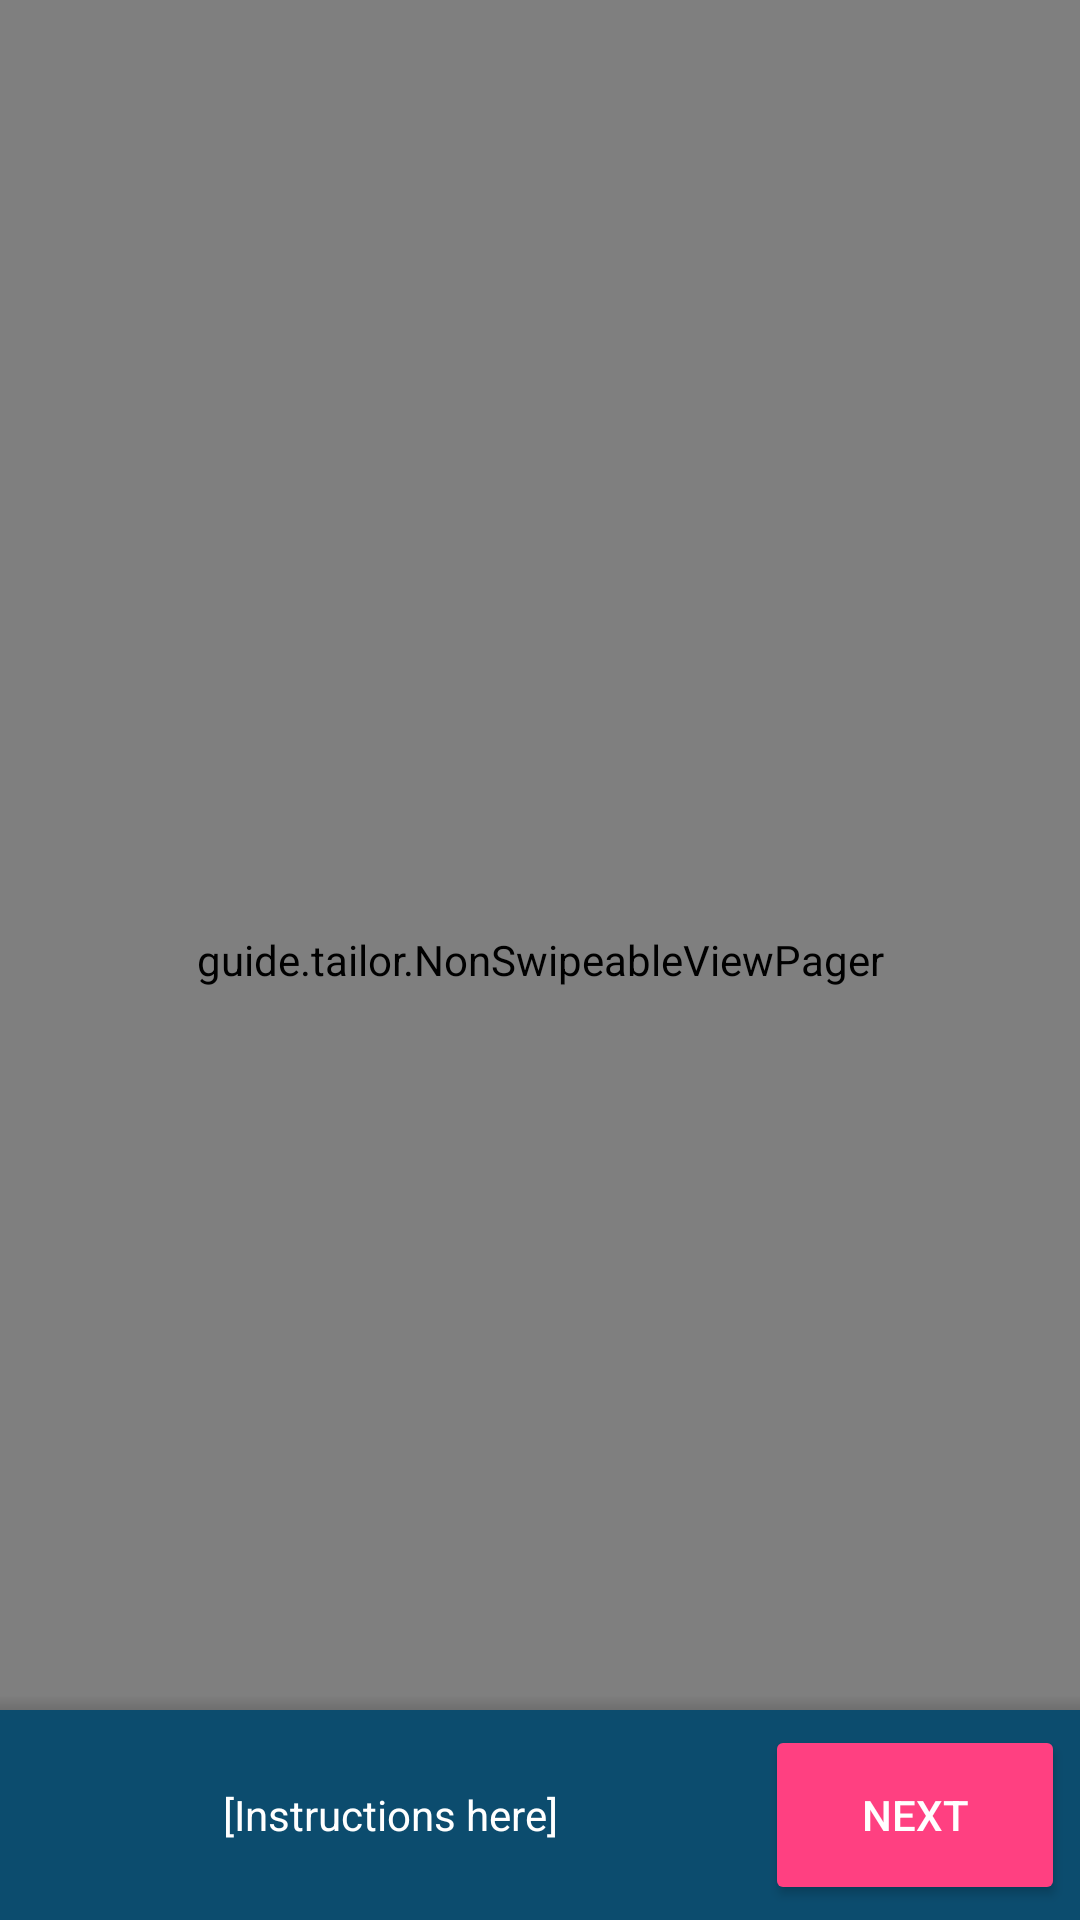

The Android layout XML behind this screen, and the referenced resources:
<!-- AndroidManifest.xml: application theme TailorGuideTheme -->
<!-- res/layout/activity_result.xml -->
<?xml version="1.0" encoding="utf-8"?>
<androidx.coordinatorlayout.widget.CoordinatorLayout android:id="@id/main_content" android:fitsSystemWindows="true" android:layout_width="fill_parent" android:layout_height="fill_parent"
  xmlns:android="http://schemas.android.com/apk/res/android" xmlns:app="http://schemas.android.com/apk/res-auto">
    <LinearLayout android:orientation="vertical" android:id="@id/result_activity_ll_root" android:layout_width="fill_parent" android:layout_height="fill_parent">
        <RelativeLayout android:layout_width="fill_parent" android:layout_height="fill_parent" android:layout_weight="1.0">
            <guide.tailor.NonSwipeableViewPager android:id="@id/containerResults" android:layout_width="fill_parent" android:layout_height="fill_parent" android:layout_alignParentBottom="false" app:layout_behavior="@string/appbar_scrolling_view_behavior" />
            <RelativeLayout android:layout_width="fill_parent" android:layout_height="fill_parent">
                <LinearLayout android:gravity="bottom" android:orientation="vertical" android:layout_width="fill_parent" android:layout_height="fill_parent">
                    <View android:id="@id/shadow" android:background="@drawable/shadow" android:layout_width="fill_parent" android:layout_height="5.0dip" />
                    <LinearLayout android:layout_gravity="bottom" android:orientation="horizontal" android:id="@id/result_continue_view" android:background="@color/colorPrimaryDark" android:padding="5.0dip" android:layout_width="fill_parent" android:layout_height="70.0dip">
                        <TextView android:textColor="@android:color/white" android:gravity="center" android:id="@id/result_guide_text" android:paddingLeft="5.0dip" android:paddingRight="5.0dip" android:layout_width="fill_parent" android:layout_height="fill_parent" android:text="[Instructions here]" android:layout_weight="1.0" android:textAlignment="gravity" />
                        <Button android:id="@id/donebtn" android:layout_width="wrap_content" android:layout_height="fill_parent" android:minWidth="100.0dip" android:text="@string/Result_quide_next_btn" style="@style/Widget.AppCompat.Button.Colored" />
                    </LinearLayout>
                </LinearLayout>
            </RelativeLayout>
        </RelativeLayout>
    </LinearLayout>
</androidx.coordinatorlayout.widget.CoordinatorLayout>
<!-- resources referenced by this layout -->
<resources>
  <color name="colorPrimaryDark">#ff0c4c6e</color>
  <!-- drawable shadow (drawable) -->
  <?xml version="1.0" encoding="utf-8"?>
  <shape android:shape="rectangle"
    xmlns:android="http://schemas.android.com/apk/res/android">
      <gradient android:startColor="#22000000" android:endColor="#00000000" android:angle="90.0" android:type="linear" />
  </shape>
  <string name="Result_quide_next_btn">Next</string>
  <string name="appbar_scrolling_view_behavior">android.support.design.widget.AppBarLayout$ScrollingViewBehavior</string>
  <style name="TailorGuideTheme" parent="Theme.AppCompat.Light.NoActionBar">
          <item name="colorPrimary">#3F51B5</item>
          <item name="colorPrimaryDark">#303F9F</item>
          <item name="colorAccent">#FF4081</item>
      </style>
</resources>
